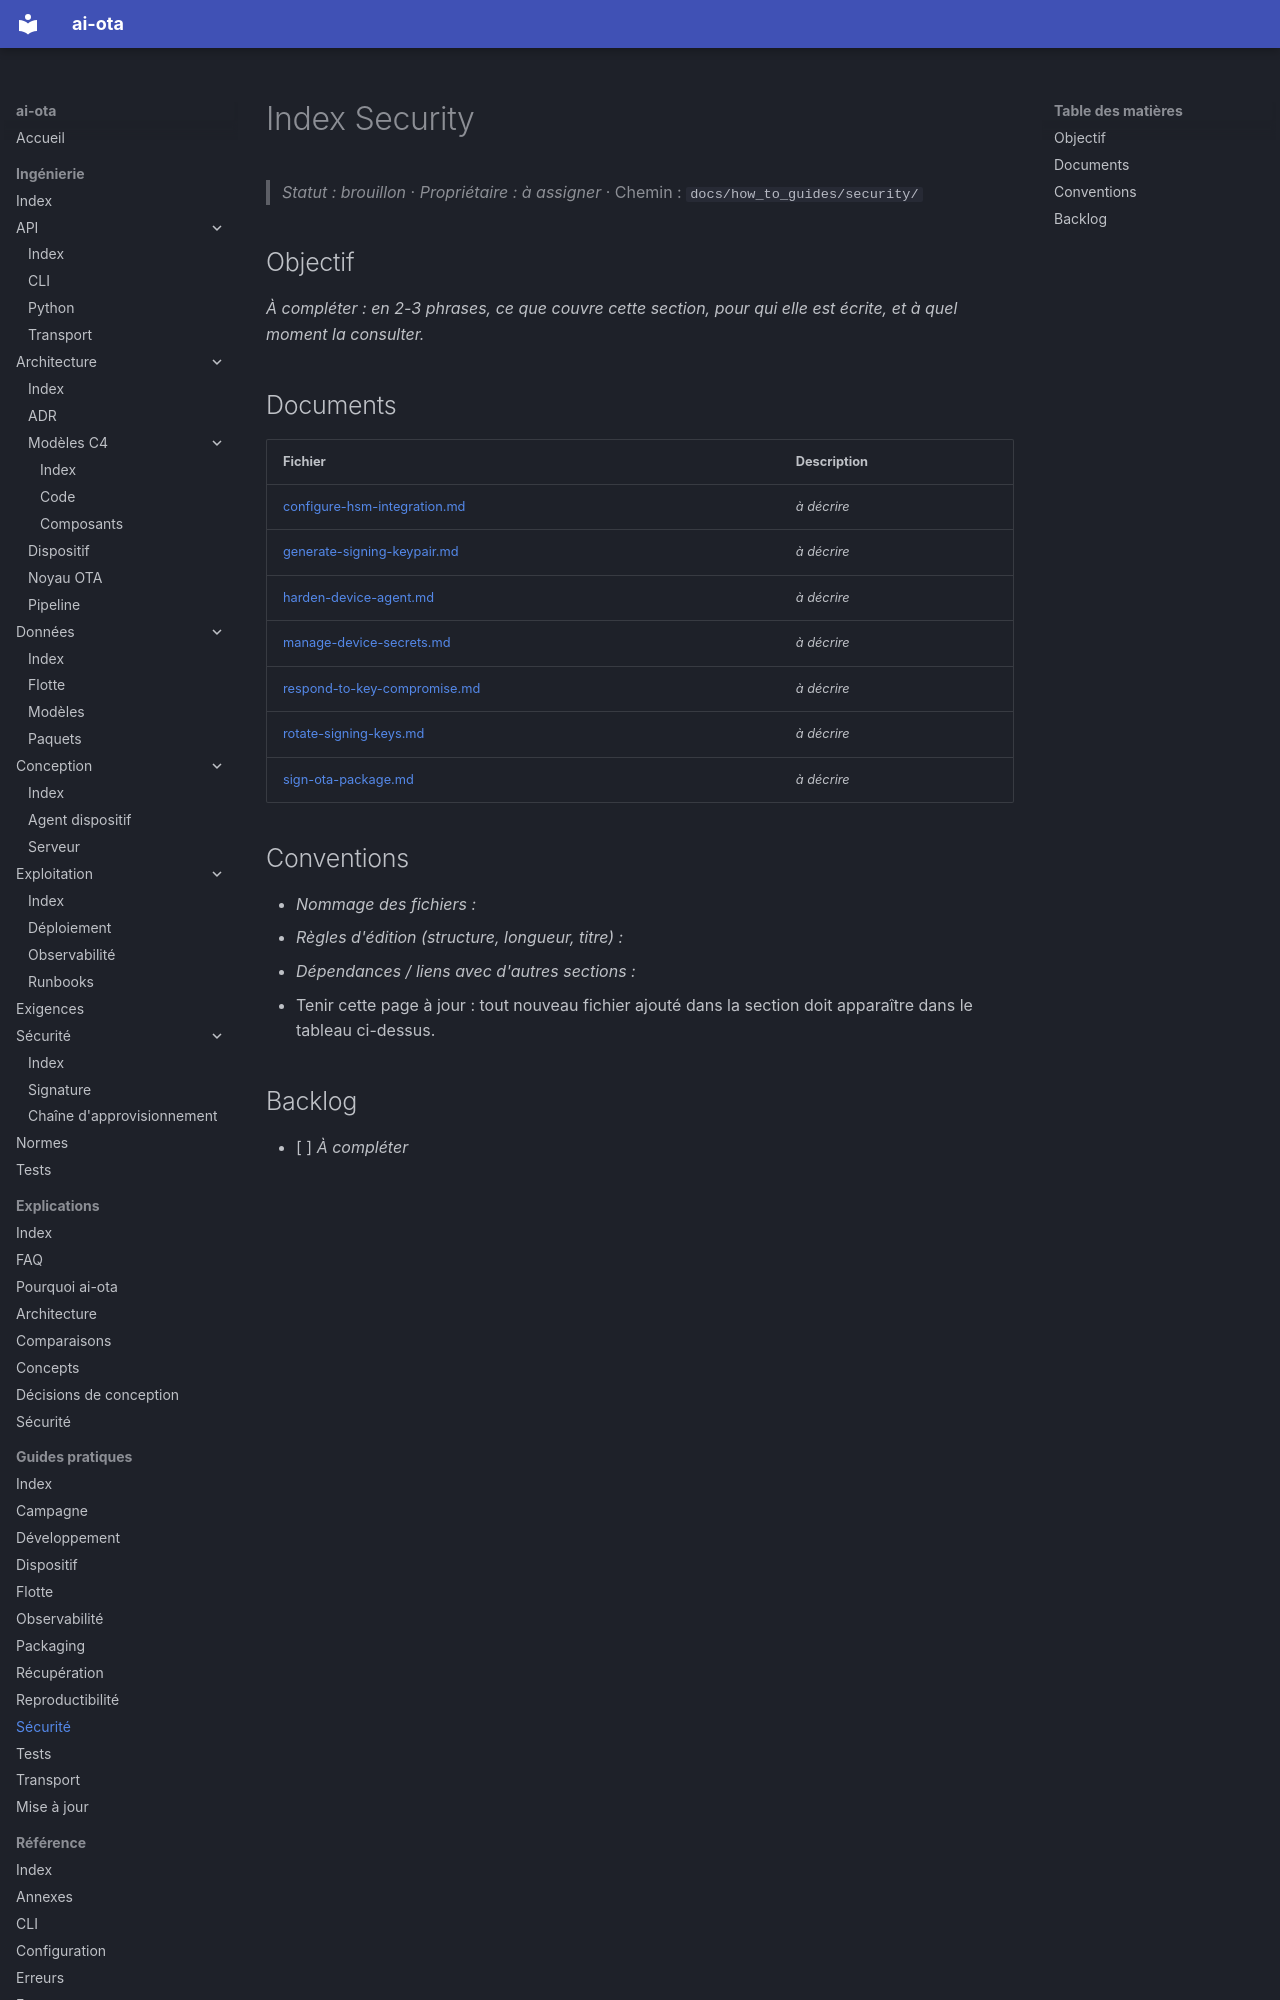

repository: codesphere-dev/ai-ota · page: how_to_guides/security/index.html · generator: mkdocs

# Index Security
> _Statut : brouillon_ · _Propriétaire : à assigner_ · Chemin : `docs/how_to_guides/security/`

## Objectif

_À compléter : en 2-3 phrases, ce que couvre cette section, pour qui elle est écrite, et à quel moment la consulter._
